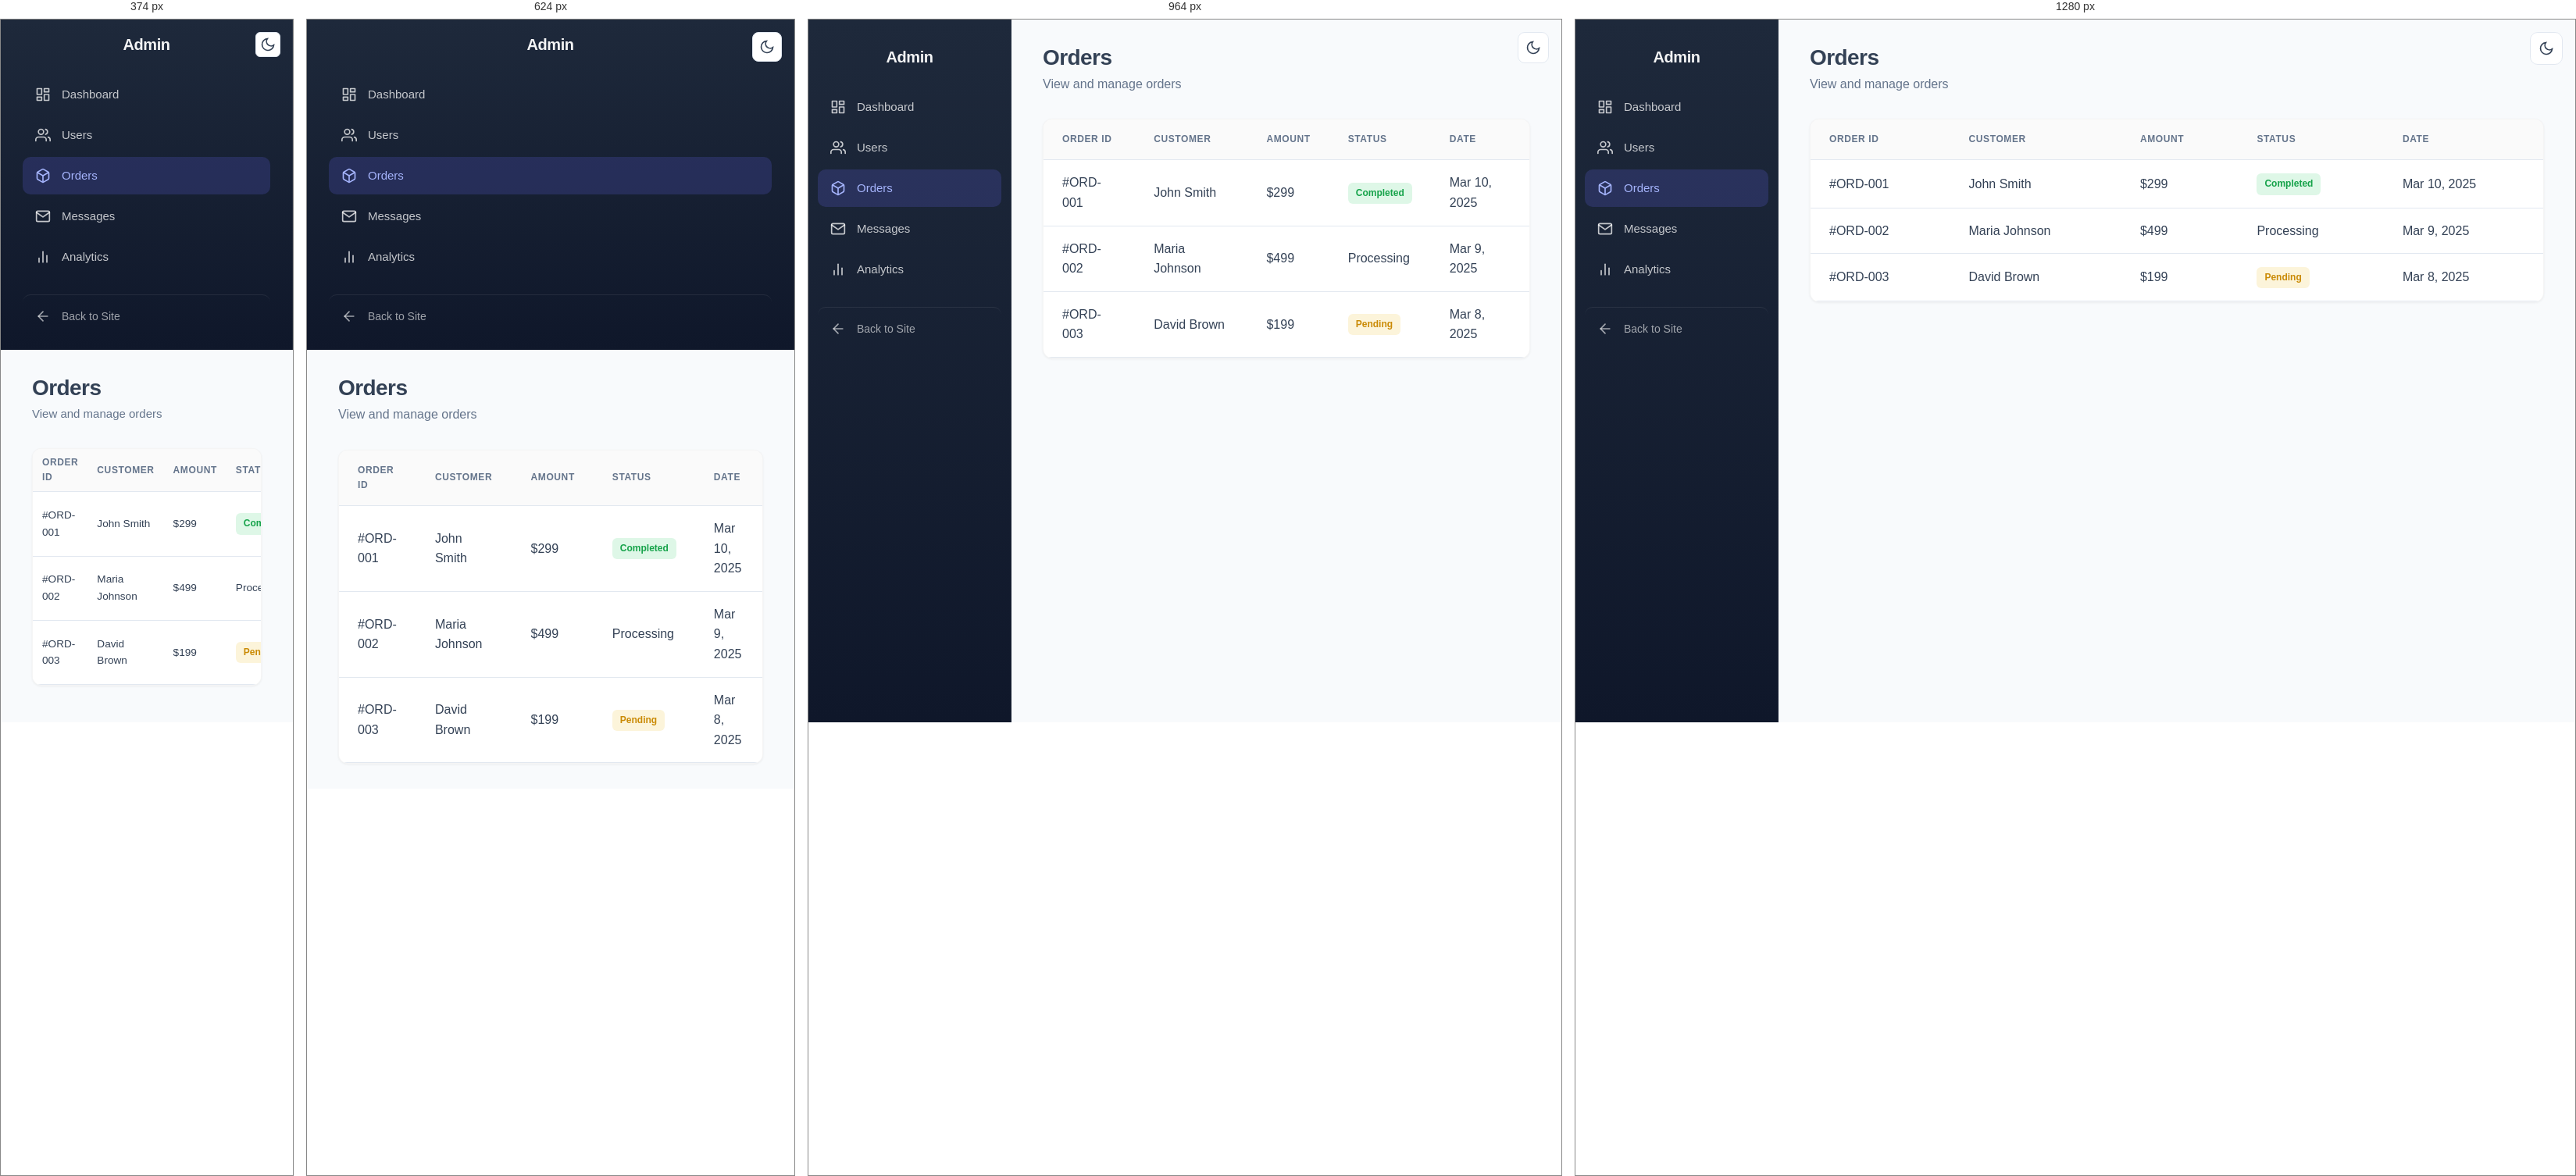
Rendered at 374 px, 624 px, 964 px and 1280 px, left to right.

<!-- file: orders.html -->
<!DOCTYPE html>
<html lang="en">
<head>
  <meta charset="UTF-8">
  <meta name="viewport" content="width=device-width, initial-scale=1.0">
  <title>Orders - Stackly Admin</title>
  <link rel="icon" href="favicon.svg" type="image/svg+xml">
  <link rel="stylesheet" href="css/style.css">
  <link rel="stylesheet" href="css/responsive.css">
</head>
<body>
  <div class="dashboard">
    <button class="theme-toggle dashboard__theme-toggle" aria-label="Toggle dark mode">
      <svg class="theme-toggle__icon theme-toggle__icon--moon" width="20" height="20" viewBox="0 0 24 24" fill="none" stroke="currentColor" stroke-width="2"><path d="M21 12.79A9 9 0 1 1 11.21 3 7 7 0 0 0 21 12.79z"/></svg>
      <svg class="theme-toggle__icon theme-toggle__icon--sun" width="20" height="20" viewBox="0 0 24 24" fill="none" stroke="currentColor" stroke-width="2"><circle cx="12" cy="12" r="5"/><line x1="12" y1="1" x2="12" y2="3"/><line x1="12" y1="21" x2="12" y2="23"/><line x1="4.22" y1="4.22" x2="5.64" y2="5.64"/><line x1="18.36" y1="18.36" x2="19.78" y2="19.78"/><line x1="1" y1="12" x2="3" y2="12"/><line x1="21" y1="12" x2="23" y2="12"/><line x1="4.22" y1="19.78" x2="5.64" y2="18.36"/><line x1="18.36" y1="5.64" x2="19.78" y2="4.22"/></svg>
    </button>
    <aside class="dashboard__sidebar">
      <div class="dashboard__logo">Admin</div>
      <nav class="dashboard__nav">
        <a href="dashboard.html" class="dashboard__nav-link">
          <span class="dashboard__nav-icon"><svg width="20" height="20" viewBox="0 0 24 24" fill="none" stroke="currentColor" stroke-width="2"><rect x="3" y="3" width="7" height="9"/><rect x="14" y="3" width="7" height="5"/><rect x="14" y="12" width="7" height="9"/><rect x="3" y="16" width="7" height="5"/></svg></span>
          Dashboard
        </a>
        <a href="users.html" class="dashboard__nav-link">
          <span class="dashboard__nav-icon"><svg width="20" height="20" viewBox="0 0 24 24" fill="none" stroke="currentColor" stroke-width="2"><path d="M17 21v-2a4 4 0 0 0-4-4H5a4 4 0 0 0-4 4v2"/><circle cx="9" cy="7" r="4"/><path d="M23 21v-2a4 4 0 0 0-3-3.87"/><path d="M16 3.13a4 4 0 0 1 0 7.75"/></svg></span>
          Users
        </a>
        <a href="orders.html" class="dashboard__nav-link active">
          <span class="dashboard__nav-icon"><svg width="20" height="20" viewBox="0 0 24 24" fill="none" stroke="currentColor" stroke-width="2"><path d="M21 16V8a2 2 0 0 0-1-1.73l-7-4a2 2 0 0 0-2 0l-7 4A2 2 0 0 0 3 8v8a2 2 0 0 0 1 1.73l7 4a2 2 0 0 0 2 0l7-4A2 2 0 0 0 21 16z"/><polyline points="3.27 6.96 12 12.01 20.73 6.96"/><line x1="12" y1="22.08" x2="12" y2="12"/></svg></span>
          Orders
        </a>
        <a href="messages.html" class="dashboard__nav-link">
          <span class="dashboard__nav-icon"><svg width="20" height="20" viewBox="0 0 24 24" fill="none" stroke="currentColor" stroke-width="2"><path d="M4 4h16c1.1 0 2 .9 2 2v12c0 1.1-.9 2-2 2H4c-1.1 0-2-.9-2-2V6c0-1.1.9-2 2-2z"/><polyline points="22,6 12,13 2,6"/></svg></span>
          Messages
        </a>
        <a href="analytics.html" class="dashboard__nav-link">
          <span class="dashboard__nav-icon"><svg width="20" height="20" viewBox="0 0 24 24" fill="none" stroke="currentColor" stroke-width="2"><line x1="18" y1="20" x2="18" y2="10"/><line x1="12" y1="20" x2="12" y2="4"/><line x1="6" y1="20" x2="6" y2="14"/></svg></span>
          Analytics
        </a>
        <a href="index.html" class="dashboard__nav-link dashboard__nav-link--back">
          <span class="dashboard__nav-icon"><svg width="20" height="20" viewBox="0 0 24 24" fill="none" stroke="currentColor" stroke-width="2"><line x1="19" y1="12" x2="5" y2="12"/><polyline points="12 19 5 12 12 5"/></svg></span>
          Back to Site
        </a>
      </nav>
    </aside>
    <main class="dashboard__main">
      <div class="dashboard__header">
        <h1>Orders</h1>
        <p style="color: var(--text-muted);">View and manage orders</p>
      </div>
      <div class="dashboard__table-wrapper">
        <table>
          <thead>
            <tr>
              <th>Order ID</th>
              <th>Customer</th>
              <th>Amount</th>
              <th>Status</th>
              <th>Date</th>
            </tr>
          </thead>
          <tbody>
            <tr>
              <td>#ORD-001</td>
              <td>John Smith</td>
              <td>$299</td>
              <td><span class="badge badge--success">Completed</span></td>
              <td>Mar 10, 2025</td>
            </tr>
            <tr>
              <td>#ORD-002</td>
              <td>Maria Johnson</td>
              <td>$499</td>
              <td>Processing</td>
              <td>Mar 9, 2025</td>
            </tr>
            <tr>
              <td>#ORD-003</td>
              <td>David Brown</td>
              <td>$199</td>
              <td><span class="badge badge--warning">Pending</span></td>
              <td>Mar 8, 2025</td>
            </tr>
          </tbody>
        </table>
      </div>
    </main>
  </div>
  <script src="js/main.js"></script>
</body>
</html>


/* @media block from style.css */
@media (max-width: 768px) {
  .dashboard__charts {
    grid-template-columns: 1fr;
  }
}

/* @media block from responsive.css */
@media (max-width: 1160px) {
  .container {
    padding: 0 20px;
  }

  .theme-toggle {
    width: 40px;
    height: 40px;
    border-radius: 9px;
  }

  .theme-toggle__icon svg {
    width: 18px;
    height: 18px;
  }

  .hero__grid {
    grid-template-columns: 1fr;
    gap: 3rem;
    text-align: center;
  }

  .hero__content p {
    margin-left: auto;
    margin-right: auto;
  }

  .hero__actions {
    justify-content: center;
    gap: 1rem;
    flex-wrap: wrap;
  }

  .hero__image {
    max-width: 500px;
    margin: 0 auto;
  }

  .navbar__logo img {
    height: 36px;
  }

  .about__grid {
    grid-template-columns: 1fr;
    gap: 3rem;
  }

  .blog-detail__container {
    grid-template-columns: 1fr;
    gap: 2rem;
  }
  .blog-detail__aside {
    width: 100%;
    max-width: 100%;
  }
  .toc--sticky {
    position: static;
    margin-top: 0;
    margin-bottom: 2rem;
  }
  .toc {
    width: 100%;
    box-sizing: border-box;
  }
  .blog-detail-hero {
    padding: 7rem 0 3rem;
  }

  .contact__grid {
    grid-template-columns: 1fr;
    gap: 2rem;
  }

  .form-row {
    grid-template-columns: 1fr;
  }

  .stats__grid {
    gap: 3rem;
  }

  .footer__grid {
    grid-template-columns: 1fr;
    gap: 2rem;
    text-align: center;
  }

  .footer__social {
    justify-content: center;
  }

  .footer__links h4 {
    margin-bottom: 1rem;
  }

  .services__grid {
    grid-template-columns: repeat(2, 1fr);
  }

  .services__grid--4col {
    grid-template-columns: repeat(2, 1fr);
  }

  .pricing__grid {
    grid-template-columns: repeat(2, 1fr);
  }

  .section__header {
    margin-bottom: 2.5rem;
  }

  h2 {
    font-size: clamp(1.5rem, 3vw, 2rem);
  }

  .btn {
    padding: 12px 24px;
    font-size: 0.95rem;
  }

  .navbar__menu {
    position: fixed;
    top: 0;
    right: -100%;
    width: 80%;
    max-width: 320px;
    height: 100vh;
    background: var(--white);
    flex-direction: column;
    align-items: flex-start;
    padding: 100px 2rem 2rem;
    box-shadow: -10px 0 30px rgba(0,0,0,0.1);
    transition: right 0.3s ease;
  }

  [data-theme="dark"] .navbar__menu {
    background: var(--dark);
  }

  .navbar__menu.active {
    right: 0;
  }

  .navbar__dropdown-menu {
    position: static;
    opacity: 1;
    visibility: visible;
    transform: none;
    box-shadow: none;
    margin-top: 0.5rem;
    padding-left: 1rem;
    display: none;
  }

  .navbar__dropdown.open .navbar__dropdown-menu {
    display: block;
  }

  .navbar__login-desktop,
  .navbar__signup-desktop {
    display: none;
  }

  .navbar__menu-actions {
    display: flex;
    width: 100%;
    margin-top: 0.75rem;
    padding-top: 0.75rem;
    border-top: 1px solid var(--light-alt);
    flex-direction: column;
    gap: 0.75rem;
  }

  [data-theme="dark"] .navbar__menu-actions {
    border-top-color: rgba(255, 255, 255, 0.1);
  }

  .navbar__menu-actions .btn {
    width: 100%;
    justify-content: center;
  }

  .navbar__mobile-toggle {
    display: flex;
  }
}

/* @media block from responsive.css */
@media (max-width: 768px) {
  .container {
    padding: 0 16px;
  }

  .theme-toggle {
    width: 38px;
    height: 38px;
    border-radius: 8px;
  }

  .theme-toggle__icon svg {
    width: 17px;
    height: 17px;
  }

  .navbar {
    padding: 0.5rem 0;
  }

  .navbar__logo img {
    height: 32px;
  }

  .btn {
    padding: 11px 22px;
    font-size: 0.9rem;
  }

  .navbar__menu {
    padding: 100px 1.5rem 2rem;
  }

  .navbar__actions {
    position: fixed;
    top: 1rem;
    right: 1rem;
    z-index: 1001;
  }

  .navbar__actions .btn-outline {
    padding: 8px 14px;
    font-size: 0.8rem;
  }

  .navbar__actions .btn-primary {
    padding: 8px 14px;
    font-size: 0.8rem;
  }

  .hero {
    padding: 120px 0 60px;
  }

  .hero__image {
    display: none;
  }

  .hero--banner .hero__content h1 {
    font-size: clamp(1.75rem, 4vw, 2.5rem);
  }

  .section {
    padding: 60px 0;
  }

  .section__header {
    margin-bottom: 3rem;
  }

  .services__grid,
  .services__grid--4col {
    grid-template-columns: 1fr;
  }

  .stats__grid {
    flex-direction: column;
    gap: 2rem;
  }

  .stat-item h3 {
    font-size: 2rem;
  }

  .tech__grid {
    gap: 1rem;
  }

  .tech__item {
    min-width: 100px;
    padding: 1.5rem;
  }

  .portfolio__grid {
    grid-template-columns: 1fr;
  }

  .pricing__grid {
    grid-template-columns: 1fr;
  }

  .blog__grid {
    grid-template-columns: 1fr;
  }

  .blog-card--featured {
    grid-template-columns: 1fr;
  }
  .blog-card--featured .blog-card__image {
    border-radius: var(--radius-lg) var(--radius-lg) 0 0;
  }

  .footer__grid {
    grid-template-columns: 1fr;
    gap: 2rem;
    margin-bottom: 3rem;
  }

  .footer__brand {
    text-align: center;
  }

  .footer__brand {
    margin-bottom: 1.5rem;
  }

  .footer__brand p {
    margin-left: auto;
    margin-right: auto;
    max-width: 100%;
  }

  .footer__social {
    justify-content: center;
    margin-top: 1rem;
  }

  .footer__links {
    text-align: center;
  }

  .footer__links h4 {
    margin-bottom: 1rem;
  }

  .testimonial-card {
    padding: 2rem;
  }

  .cta-section {
    padding: 60px 0;
  }

  .dashboard__sidebar {
    width: 100%;
    height: auto;
    position: relative;
    padding: 1rem;
  }

  .dashboard__main {
    margin-left: 0;
  }

  .dashboard {
    flex-direction: column;
  }

  .dashboard__stats {
    grid-template-columns: repeat(2, 1fr);
  }
}

/* @media block from responsive.css */
@media (max-width: 480px) {
  .container {
    padding: 0 14px;
  }

  .theme-toggle {
    width: 36px;
    height: 36px;
    border-radius: 7px;
    border-width: 1px;
  }

  .theme-toggle__icon svg {
    width: 16px;
    height: 16px;
  }

  body {
    font-size: 15px;
  }

  h1 {
    font-size: clamp(1.5rem, 4vw, 2.2rem);
  }

  h2 {
    font-size: clamp(1.25rem, 3vw, 1.75rem);
  }

  h3 {
    font-size: 1.25rem;
  }

  .btn {
    padding: 10px 18px;
    font-size: 0.85rem;
  }

  .navbar {
    padding: 0.4rem 0;
  }

  .navbar__logo img {
    height: 28px;
  }

  .navbar__actions .btn-outline {
    padding: 6px 10px;
    font-size: 0.75rem;
  }

  .page-header {
    padding: 120px 0 60px;
  }

  .contact__map iframe {
    height: 300px;
  }

  .contact__form-card,
  .contact__info-card {
    padding: 1.5rem;
  }

  .auth-page {
    padding: 5rem 1.5rem 3rem;
  }

  .auth-page__back {
    top: 1rem;
    left: 1rem;
  }

  .auth-card {
    padding: 2rem;
  }

  .error-page__code {
    font-size: 5rem;
  }

  .dashboard__stats {
    grid-template-columns: 1fr;
    gap: 1.5rem;
  }

  .dashboard table {
    font-size: 0.85rem;
  }

  .dashboard th,
  .dashboard td {
    padding: 0.5rem 0.75rem;
  }

  .form-row {
    grid-template-columns: 1fr;
    gap: 1rem;
  }

  input, textarea, select {
    font-size: 16px;
  }

  .service-card,
  .portfolio-card,
  .blog-card {
    padding: 1.5rem;
  }

  .testimonial-card {
    padding: 1.5rem;
    margin: 0 0.5rem;
  }
}

/* @media block from responsive.css */
@media (max-width: 375px) {
  .container {
    padding: 0 12px;
  }

  .hero {
    padding: 100px 0 40px;
  }

  .hero--banner .hero__content-wrap {
    padding: 100px 12px 40px;
  }

  .hero__badge {
    font-size: 0.75rem;
    padding: 5px 12px;
  }

  .hero--banner .hero__content h1 {
    font-size: clamp(1.35rem, 3vw, 2rem);
    margin-bottom: 1rem;
  }

  .hero--banner .hero__content p {
    font-size: 1rem;
    margin-bottom: 1.5rem;
  }

  .hero__actions {
    gap: 0.75rem;
  }

  .btn {
    padding: 9px 16px;
    font-size: 0.8rem;
    gap: 4px;
  }

  .navbar {
    padding: 0.35rem 0;
  }

  .navbar__logo img {
    height: 24px;
  }

  .navbar__mobile-toggle {
    padding: 6px;
    gap: 4px;
  }

  .navbar__mobile-toggle span {
    width: 20px;
    height: 2px;
  }

  .navbar__menu {
    width: 75vw;
    max-width: 280px;
    padding: 80px 1.25rem 1.5rem;
  }

  .theme-toggle {
    width: 32px;
    height: 32px;
    border-radius: 6px;
  }

  .theme-toggle__icon svg {
    width: 14px;
    height: 14px;
  }

  .navbar__actions {
    top: 0.75rem;
    right: 0.75rem;
    gap: 0.5rem;
  }

  .navbar__actions .btn-outline,
  .navbar__actions .btn-primary {
    padding: 5px 8px;
    font-size: 0.7rem;
  }

  .section {
    padding: 50px 0;
  }

  .section__header {
    margin-bottom: 2rem;
  }

  h1 {
    font-size: clamp(1.25rem, 3vw, 1.8rem);
  }

  h2 {
    font-size: clamp(1.1rem, 2.5vw, 1.5rem);
    margin-bottom: 0.75rem;
  }

  h3 {
    font-size: 1.15rem;
  }

  .auth-card {
    padding: 1.75rem;
    max-width: 90vw;
  }

  .contact__form-card,
  .contact__info-card {
    padding: 1.25rem;
  }

  .page-header {
    padding: 100px 0 50px;
  }

  .testimonial-card {
    padding: 1.25rem;
    margin: 0;
  }

  .stat-item h3 {
    font-size: 1.75rem;
  }
}